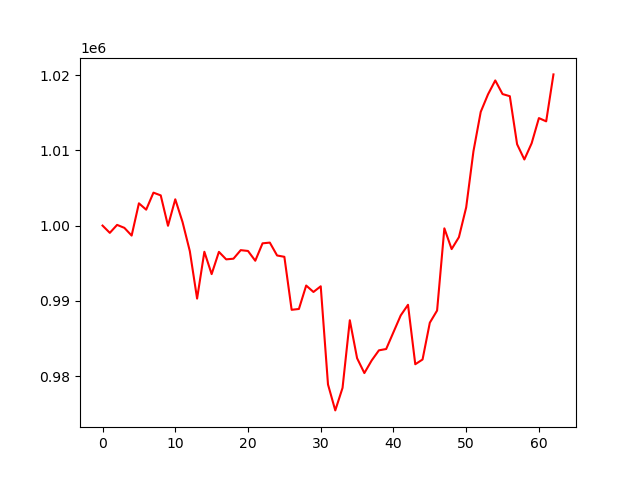

Source data for this figure (header and first rows):
, 0
0, 1000000
1, 999033
2, 1000093
3, 999700
4, 998672
5, 1002960
6, 1002118
7, 1004378
8, 1004014
9, 999974
10, 1003492
11, 1000470
12, 996606
13, 990300
14, 996521
15, 993552
16, 996509
17, 995512
18, 995600
19, 996736
20, 996627
21, 995328
22, 997643
23, 997739
24, 996027
25, 995852
26, 988809
27, 988919
28, 992032
29, 991179
30, 991935
31, 978886
32, 975440
33, 978434
34, 987421
35, 982374
36, 980401
37, 982070
38, 983422
39, 983598
40, 985833
41, 988063
42, 989475
43, 981574
44, 982203
45, 987092
46, 988712
47, 999635
48, 996877
49, 998457
50, 1002421
51, 1009881
52, 1015109
53, 1017438
54, 1019291
55, 1017479
56, 1017195
57, 1010812
58, 1008785
59, 1010935
... 3 more rows
